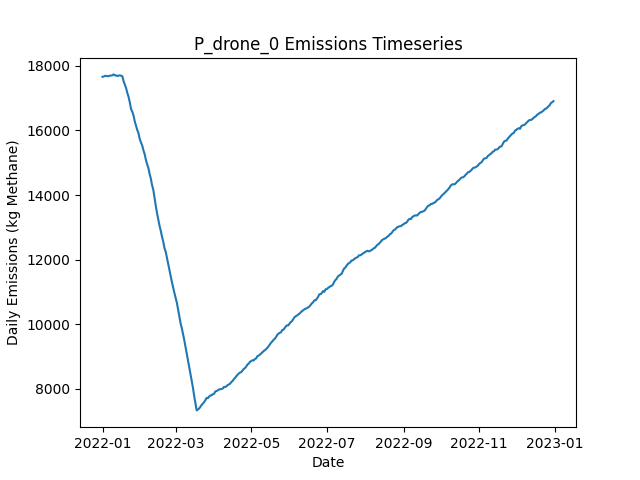

The data file committed next to this chart (first rows):
Date, Daily Emissions (Kg Methane), Daily Mitigable Emissions (Kg Methane), Daily Non-Mitigable Emissions (Kg Methan…, Daily Cost ($), Active Leaks, New Leaks, Leaks Repaired, Leaks Naturally Repaired, Leaks Tagged, Daily Repair Cost ($), Daily Natural Repair Cost ($), drone Deployment Cost ($), drone Sites flagged for Follow-Up, drone Leaks tagged for repair, drone Sites Visited, drone Travel Time (Minutes), drone Survey Time (Minutes), OGI_FU Deployment Cost ($), OGI_FU Sites flagged for Follow-Up, OGI_FU Leaks tagged for repair, OGI_FU Sites Visited, OGI_FU Travel Time (Minutes), OGI_FU Survey Time (Minutes)
2022-01-01, 17660, 12155, 5505, 500, 6517, 6559, 0, 31, 0.00000, 0.00000, 6200, 500, 0, , 9, 300, 180, 0.00000, , 0, 0, 0, 0
2022-01-02, 17671, 12150, 5521, 500, 6518, 23, 0, 15, 0.00000, 0.00000, 3000, 500, 0, , 9, 300, 180, 0.00000, , 0, 0, 0, 0
2022-01-03, 17688, 12160, 5528, 1500, 6517, 16, 0, 13, 54, 0.00000, 2600, 500, 9, , 9, 300, 180, 1000, , 54, 3, 120, 360
2022-01-04, 17690, 12160, 5530, 1500, 6518, 20, 0, 13, 65, 0.00000, 2600, 500, 9, , 9, 300, 180, 1000, , 65, 3, 120, 360
2022-01-05, 17677, 12143, 5534, 1500, 6527, 26, 0, 14, 47, 0.00000, 2800, 500, 9, , 9, 300, 180, 1000, , 47, 3, 120, 360
2022-01-06, 17682, 12147, 5535, 1500, 6537, 20, 0, 9, 60, 0.00000, 1800, 500, 9, , 9, 300, 180, 1000, , 60, 3, 120, 360
2022-01-07, 17698, 12165, 5533, 1500, 6543, 19, 0, 9, 50, 0.00000, 1800, 500, 9, , 9, 300, 180, 1000, , 50, 3, 120, 360
2022-01-08, 17699, 12164, 5535, 1500, 6545, 16, 0, 11, 56, 0.00000, 2200, 500, 9, , 9, 300, 180, 1000, , 56, 3, 120, 360
2022-01-09, 17709, 12176, 5533, 1500, 6546, 15, 0, 12, 55, 0.00000, 2400, 500, 9, , 9, 300, 180, 1000, , 55, 3, 120, 360
2022-01-10, 17735, 12202, 5533, 1500, 6550, 16, 0, 8, 46, 0.00000, 1600, 500, 9, , 9, 300, 180, 1000, , 46, 3, 120, 360
2022-01-11, 17704, 12183, 5521, 1500, 6544, 11, 0, 12, 41, 0.00000, 2400, 500, 9, , 9, 300, 180, 1000, , 41, 3, 120, 360
2022-01-12, 17703, 12152, 5551, 1500, 6541, 19, 0, 14, 66, 0.00000, 2800, 500, 9, , 9, 300, 180, 1000, , 66, 3, 120, 360
2022-01-13, 17681, 12144, 5537, 1500, 6532, 11, 0, 11, 52, 0.00000, 2200, 500, 9, , 9, 300, 180, 1000, , 52, 3, 120, 360
2022-01-14, 17699, 12180, 5519, 1500, 6537, 18, 0, 6, 48, 0.00000, 1200, 500, 9, , 9, 300, 180, 1000, , 48, 3, 120, 360
2022-01-15, 17704, 12181, 5523, 1500, 6530, 14, 0, 12, 49, 0.00000, 2400, 500, 9, , 9, 300, 180, 1000, , 49, 3, 120, 360
2022-01-16, 17695, 12178, 5517, 1500, 6532, 17, 0, 10, 58, 0.00000, 2000, 500, 9, , 9, 300, 180, 1000, , 58, 3, 120, 360
2022-01-17, 17676, 12163, 5513, 1500, 6529, 15, 0, 10, 44, 0.00000, 2000, 500, 9, , 9, 300, 180, 1000, , 44, 3, 120, 360
2022-01-18, 17524, 11997, 5527, 11300, 6478, 12, 49, 10, 48, 9800, 2000, 500, 9, , 9, 300, 180, 1000, , 48, 3, 120, 360
2022-01-19, 17418, 11870, 5548, 12700, 6441, 23, 56, 1, 55, 11200, 200, 500, 9, , 9, 300, 180, 1000, , 55, 3, 120, 360
2022-01-20, 17313, 11742, 5571, 9500, 6408, 20, 40, 11, 60, 8000, 2200, 500, 9, , 9, 300, 180, 1000, , 60, 3, 120, 360
2022-01-21, 17160, 11588, 5572, 10800, 6360, 15, 49, 9, 56, 9800, 1800, 0.00000, 9, , 0, 0, 0, 1000, , 56, 3, 120, 360
2022-01-22, 17041, 11478, 5563, 8800, 6332, 24, 39, 7, 57, 7800, 1400, 0.00000, 9, , 0, 0, 0, 1000, , 57, 3, 120, 360
2022-01-23, 16871, 11313, 5558, 10600, 6280, 15, 48, 13, 53, 9600, 2600, 0.00000, 0, , 0, 0, 0, 1000, , 53, 3, 120, 360
2022-01-24, 16661, 11132, 5529, 12000, 6221, 12, 55, 7, 66, 11000, 1400, 0.00000, 0, , 0, 0, 0, 1000, , 66, 3, 120, 360
2022-01-25, 16581, 11024, 5557, 7800, 6193, 17, 34, 9, 58, 6800, 1800, 0.00000, 0, , 0, 0, 0, 1000, , 58, 3, 120, 360
2022-01-26, 16466, 10920, 5546, 7800, 6159, 17, 34, 11, 69, 6800, 2200, 0.00000, 0, , 0, 0, 0, 1000, , 69, 3, 120, 360
2022-01-27, 16281, 10735, 5546, 12200, 6104, 15, 56, 4, 60, 11200, 800, 0.00000, 0, , 0, 0, 0, 1000, , 60, 3, 120, 360
2022-01-28, 16148, 10600, 5549, 10000, 6059, 13, 45, 7, 68, 9000, 1400, 0.00000, 0, , 0, 0, 0, 1000, , 68, 3, 120, 360
2022-01-29, 16016, 10490, 5527, 8800, 6023, 16, 39, 8, 70, 7800, 1600, 0.00000, 0, , 0, 0, 0, 1000, , 70, 3, 120, 360
2022-01-30, 15918, 10374, 5545, 9200, 5989, 20, 41, 11, 68, 8200, 2200, 0.00000, 0, , 0, 0, 0, 1000, , 68, 3, 120, 360
2022-01-31, 15738, 10198, 5540, 11600, 5939, 23, 53, 10, 62, 10600, 2000, 0.00000, 0, , 0, 0, 0, 1000, , 62, 3, 120, 360
2022-02-01, 15632, 10093, 5539, 7800, 5911, 20, 34, 10, 58, 6800, 2000, 0.00000, 0, , 0, 0, 0, 1000, , 58, 3, 120, 360
2022-02-02, 15537, 9995, 5542, 9200, 5880, 21, 41, 7, 63, 8200, 1400, 0.00000, 0, , 0, 0, 0, 1000, , 63, 3, 120, 360
2022-02-03, 15387, 9826, 5561, 10200, 5839, 14, 46, 6, 63, 9200, 1200, 0.00000, 0, , 0, 0, 0, 1000, , 63, 3, 120, 360
2022-02-04, 15264, 9695, 5569, 10800, 5795, 19, 49, 10, 62, 9800, 2000, 0.00000, 0, , 0, 0, 0, 1000, , 62, 3, 120, 360
2022-02-05, 15088, 9530, 5559, 10400, 5751, 19, 47, 8, 62, 9400, 1600, 0.00000, 0, , 0, 0, 0, 1000, , 62, 3, 120, 360
2022-02-06, 14953, 9400, 5553, 11800, 5707, 21, 54, 7, 62, 10800, 1400, 0.00000, 0, , 0, 0, 0, 1000, , 62, 3, 120, 360
2022-02-07, 14837, 9276, 5562, 10000, 5672, 21, 45, 5, 65, 9000, 1000, 0.00000, 0, , 0, 0, 0, 1000, , 65, 3, 120, 360
2022-02-08, 14654, 9096, 5558, 12600, 5612, 18, 58, 11, 68, 11600, 2200, 0.00000, 0, , 0, 0, 0, 1000, , 68, 3, 120, 360
2022-02-09, 14506, 8953, 5553, 11400, 5574, 26, 52, 5, 53, 10400, 1000, 0.00000, 0, , 0, 0, 0, 1000, , 53, 3, 120, 360
2022-02-10, 14304, 8736, 5568, 13600, 5514, 11, 63, 6, 66, 12600, 1200, 0.00000, 0, , 0, 0, 0, 1000, , 66, 3, 120, 360
2022-02-11, 14156, 8588, 5567, 10800, 5471, 17, 49, 4, 68, 9800, 800, 0.00000, 0, , 0, 0, 0, 1000, , 68, 3, 120, 360
2022-02-12, 13899, 8348, 5551, 13000, 5412, 12, 60, 7, 63, 12000, 1400, 0.00000, 0, , 0, 0, 0, 1000, , 63, 3, 120, 360
2022-02-13, 13659, 8121, 5537, 13000, 5352, 12, 60, 5, 65, 12000, 1000, 0.00000, 0, , 0, 0, 0, 1000, , 65, 3, 120, 360
2022-02-14, 13438, 7920, 5518, 13000, 5301, 22, 60, 5, 64, 12000, 1000, 0.00000, 0, , 0, 0, 0, 1000, , 64, 3, 120, 360
2022-02-15, 13240, 7728, 5513, 11600, 5252, 19, 53, 11, 69, 10600, 2200, 0.00000, 0, , 0, 0, 0, 1000, , 69, 3, 120, 360
2022-02-16, 13050, 7540, 5510, 10200, 5204, 12, 46, 9, 70, 9200, 1800, 0.00000, 0, , 0, 0, 0, 1000, , 70, 3, 120, 360
2022-02-17, 12896, 7389, 5507, 12400, 5171, 27, 57, 0, 69, 11400, 0.00000, 0.00000, 0, , 0, 0, 0, 1000, , 69, 3, 120, 360
2022-02-18, 12708, 7204, 5504, 12800, 5121, 23, 59, 8, 76, 11800, 1600, 0.00000, 0, , 0, 0, 0, 1000, , 76, 3, 120, 360
2022-02-19, 12558, 7043, 5515, 11400, 5078, 23, 52, 6, 61, 10400, 1200, 0.00000, 0, , 0, 0, 0, 1000, , 61, 3, 120, 360
2022-02-20, 12358, 6843, 5515, 11800, 5031, 14, 54, 4, 70, 10800, 800, 0.00000, 0, , 0, 0, 0, 1000, , 70, 3, 120, 360
2022-02-21, 12243, 6712, 5531, 11800, 4989, 20, 54, 5, 69, 10800, 1000, 0.00000, 0, , 0, 0, 0, 1000, , 69, 3, 120, 360
2022-02-22, 12056, 6523, 5532, 11400, 4941, 12, 52, 4, 68, 10400, 800, 0.00000, 0, , 0, 0, 0, 1000, , 68, 3, 120, 360
2022-02-23, 11860, 6355, 5505, 11600, 4892, 19, 53, 6, 74, 10600, 1200, 0.00000, 0, , 0, 0, 0, 1000, , 74, 3, 120, 360
2022-02-24, 11696, 6198, 5499, 10800, 4847, 11, 49, 4, 71, 9800, 800, 0.00000, 0, , 0, 0, 0, 1000, , 71, 3, 120, 360
2022-02-25, 11499, 6003, 5496, 13200, 4790, 16, 61, 4, 70, 12200, 800, 0.00000, 0, , 0, 0, 0, 1000, , 70, 3, 120, 360
2022-02-26, 11307, 5805, 5502, 12600, 4741, 15, 58, 4, 72, 11600, 800, 0.00000, 0, , 0, 0, 0, 1000, , 72, 3, 120, 360
2022-02-27, 11140, 5626, 5514, 12000, 4691, 19, 55, 7, 77, 11000, 1400, 0.00000, 0, , 0, 0, 0, 1000, , 77, 3, 120, 360
2022-02-28, 10969, 5460, 5509, 12600, 4649, 21, 58, 2, 74, 11600, 400, 0.00000, 0, , 0, 0, 0, 1000, , 74, 3, 120, 360
2022-03-01, 10824, 5304, 5520, 11200, 4607, 14, 51, 1, 84, 10200, 200, 0.00000, 0, , 0, 0, 0, 1000, , 84, 3, 120, 360
... 305 more rows
